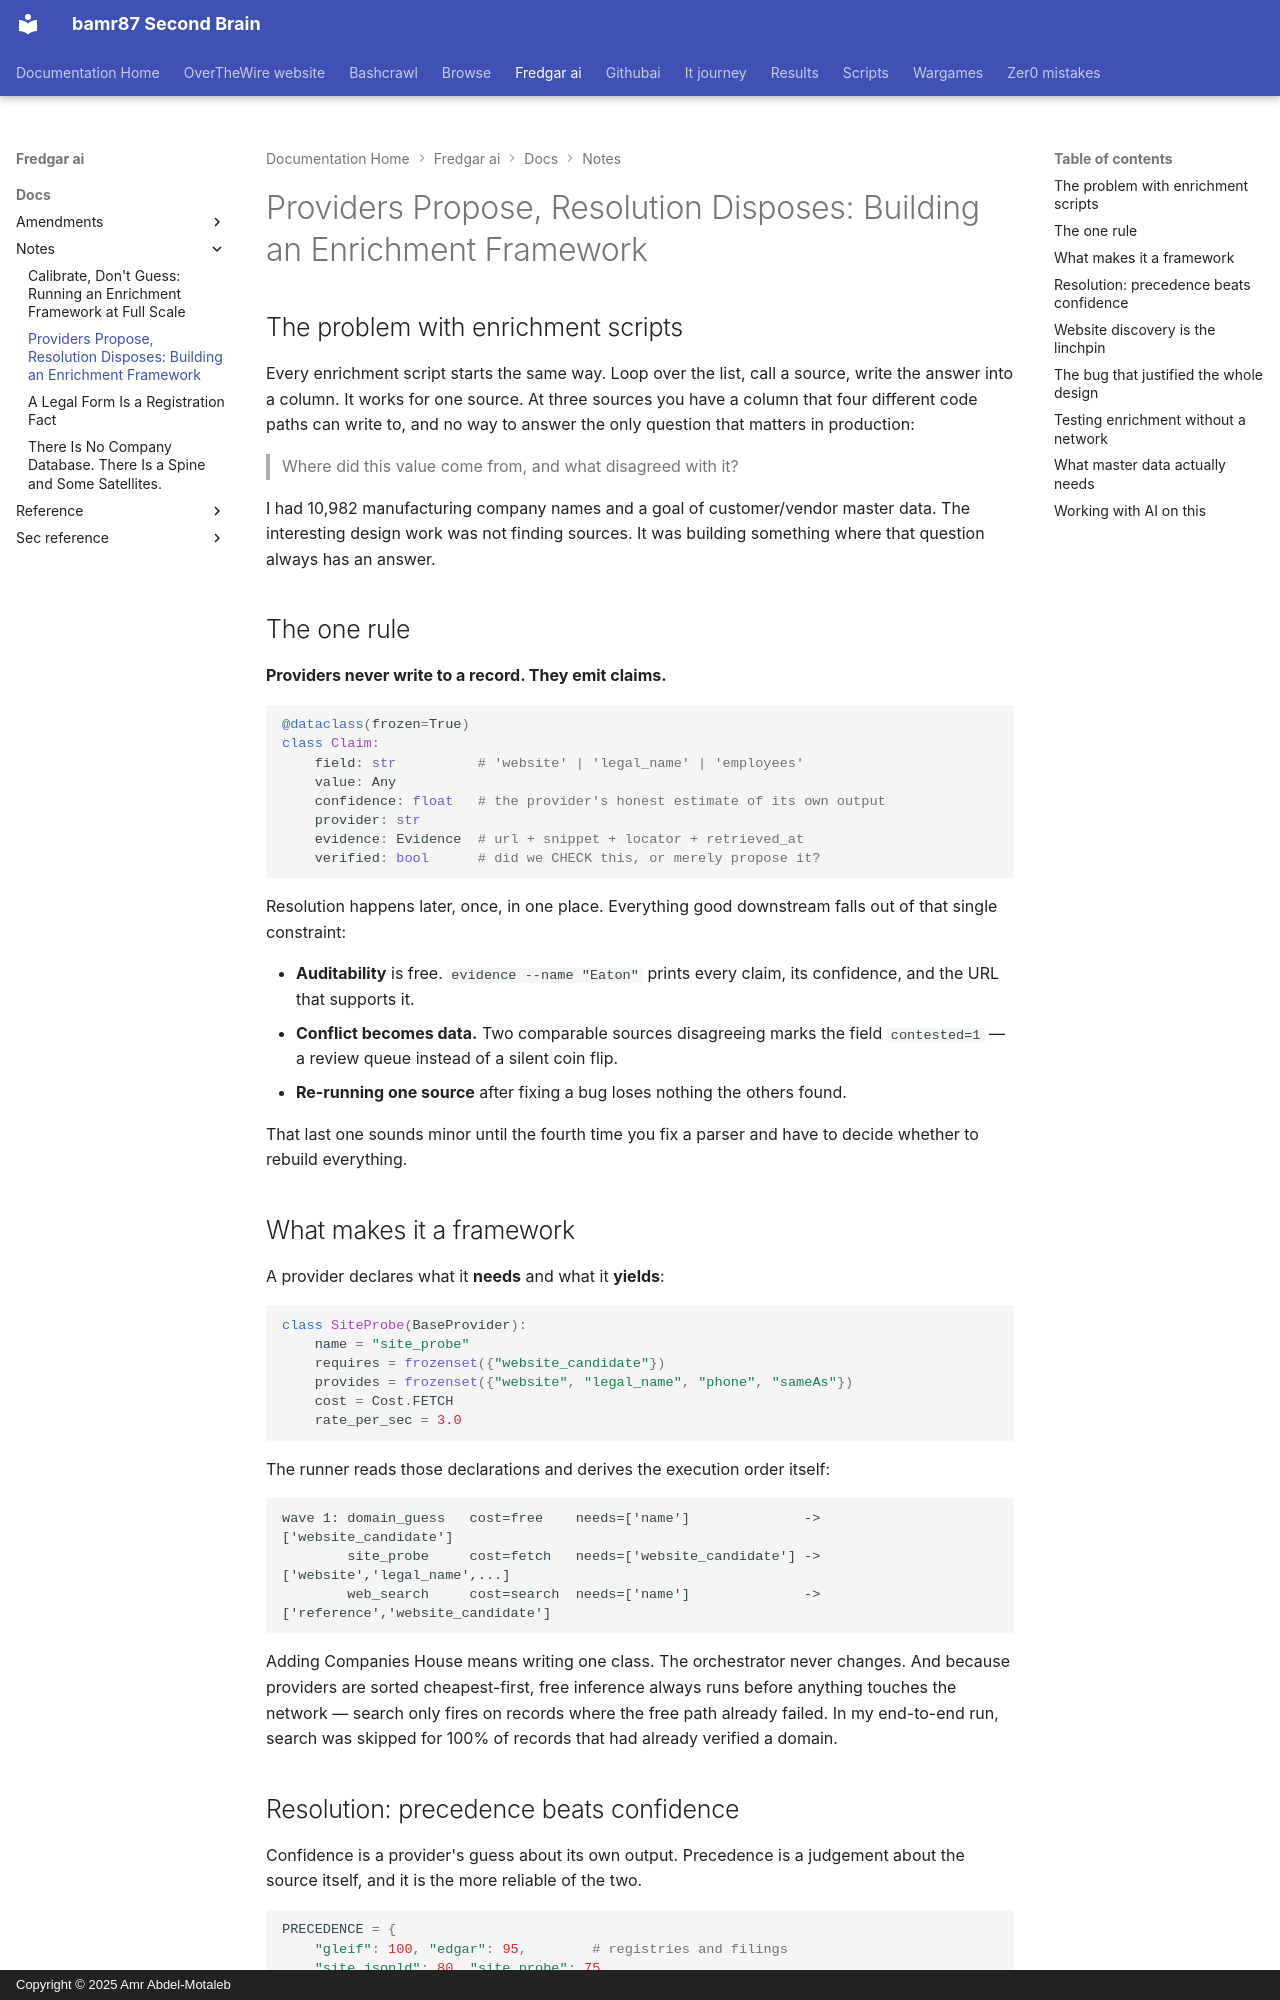

repository: bamr87/README · page: fredgar-ai/docs/notes/2026-09-10-enrichment-framework-providers-propose/index.html · generator: mkdocs · copyright: Copyright © 2025 Amr Abdel-Motaleb

---
categories:
- data-engineering
- architecture
- ai-assisted-development
date: 2026-09-10
excerpt: Turning a list of 10,982 company names into vendor master data — and why
  the one rule that made it work was forbidding providers from writing anything.
source_file: docs/notes/2026-09-10-enrichment-framework-providers-propose.md
source_repo: bamr87/fredgar-ai
source_url: https://github.com/bamr87/fredgar-ai/blob/main/docs/notes/2026-09-10-enrichment-framework-providers-propose.md
tags:
- mdm
- entity-resolution
- schema-org
- web-scraping
- master-data
- python
title: 'Providers Propose, Resolution Disposes: Building an Enrichment Framework'
---

## The problem with enrichment scripts

Every enrichment script starts the same way. Loop over the list, call a source, write the answer into a column. It works for one source. At three sources you have a column that four different code paths can write to, and no way to answer the only question that matters in production:

> Where did this value come from, and what disagreed with it?

I had 10,982 manufacturing company names and a goal of customer/vendor master data. The interesting design work was not finding sources. It was building something where that question always has an answer.

## The one rule

**Providers never write to a record. They emit claims.**

```python
@dataclass(frozen=True)
class Claim:
    field: str          # 'website' | 'legal_name' | 'employees'
    value: Any
    confidence: float   # the provider's honest estimate of its own output
    provider: str
    evidence: Evidence  # url + snippet + locator + retrieved_at
    verified: bool      # did we CHECK this, or merely propose it?
```

Resolution happens later, once, in one place. Everything good downstream falls out of that single constraint:

- **Auditability** is free. `evidence --name "Eaton"` prints every claim, its confidence, and the URL that supports it.
- **Conflict becomes data.** Two comparable sources disagreeing marks the field `contested=1` — a review queue instead of a silent coin flip.
- **Re-running one source** after fixing a bug loses nothing the others found.

That last one sounds minor until the fourth time you fix a parser and have to decide whether to rebuild everything.

## What makes it a framework

A provider declares what it **needs** and what it **yields**:

```python
class SiteProbe(BaseProvider):
    name = "site_probe"
    requires = frozenset({"website_candidate"})
    provides = frozenset({"website", "legal_name", "phone", "sameAs"})
    cost = Cost.FETCH
    rate_per_sec = 3.0
```

The runner reads those declarations and derives the execution order itself:

```
wave 1: domain_guess   cost=free    needs=['name']              -> ['website_candidate']
        site_probe     cost=fetch   needs=['website_candidate'] -> ['website','legal_name',...]
        web_search     cost=search  needs=['name']              -> ['reference','website_candidate']
```

Adding Companies House means writing one class. The orchestrator never changes. And because providers are sorted cheapest-first, free inference always runs before anything touches the network — search only fires on records where the free path already failed. In my end-to-end run, search was skipped for 100% of records that had already verified a domain.
